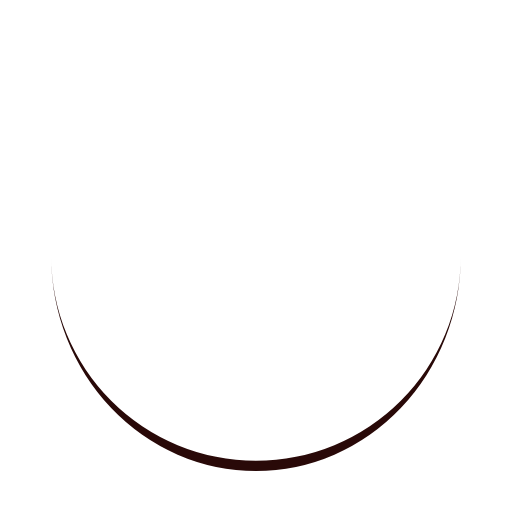
t = 0.00 s
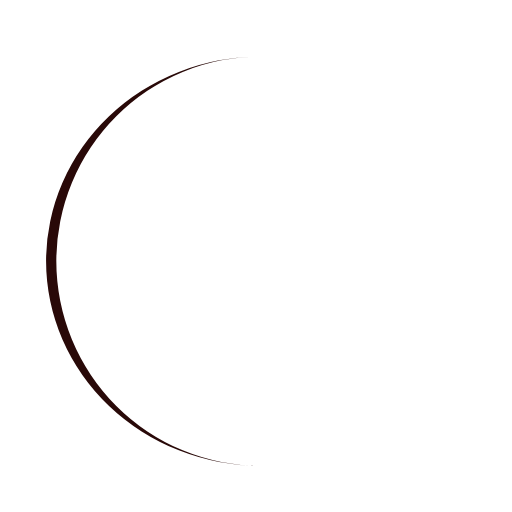
t = 0.25 s
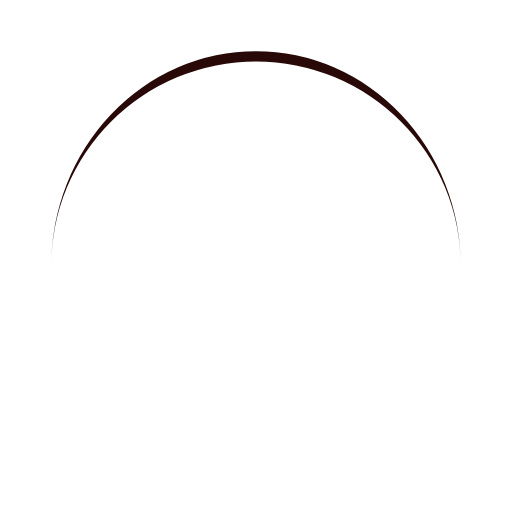
t = 0.50 s
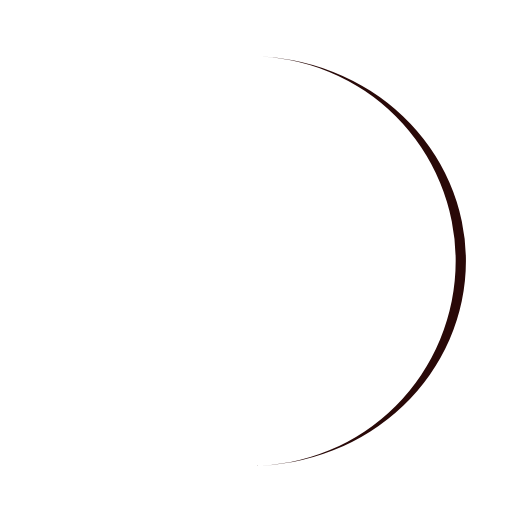
t = 0.75 s

The animated SVG that drew these frames (rendered in a browser with its animation timeline set to each time). Animation: 1 SMIL element (animateTransform=1); one cycle of 1.00 s, repeats indefinitely.

<?xml version="1.0" encoding="utf-8"?>
<svg xmlns="http://www.w3.org/2000/svg"
 xmlns:xlink="http://www.w3.org/1999/xlink" 
 style="margin: auto; background: none; display: block; shape-rendering: auto;" 
 width="175px" height="175px" viewBox="0 0 100 100" preserveAspectRatio="xMidYMid">
<path d="M10 50A40 40 0 0 0 90 50A40 42 0 0 1 10 50" 
fill="#290908" stroke="none">
  <animateTransform attributeName="transform" 
  type="rotate" dur="1s" repeatCount="indefinite" 
  keyTimes="0;1" values="0 50 51;360 50 51">
  </animateTransform>
</path>
<!-- [ldio] generated by https://loading.io/ --></svg>